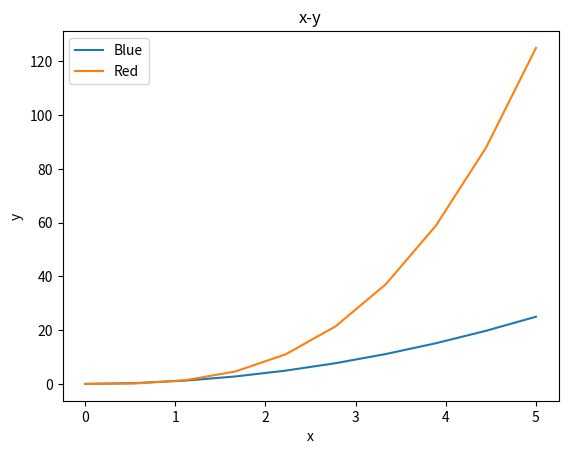

Python code for this plot:
import matplotlib
import matplotlib.pyplot as plt
import numpy as np
from pylab import *
x=np.linspace(0,5,10) 
y=pow(x,2)
fig=plt.figure()
fig,ax=plt.subplots()
ax.plot(x,x**2,label="Blue")
ax.plot(x,x**3,label="Red")
ax.legend()
ax.set_xlabel("x")
ax.set_ylabel("y")
ax.set_title("x-y")

plt.show()
